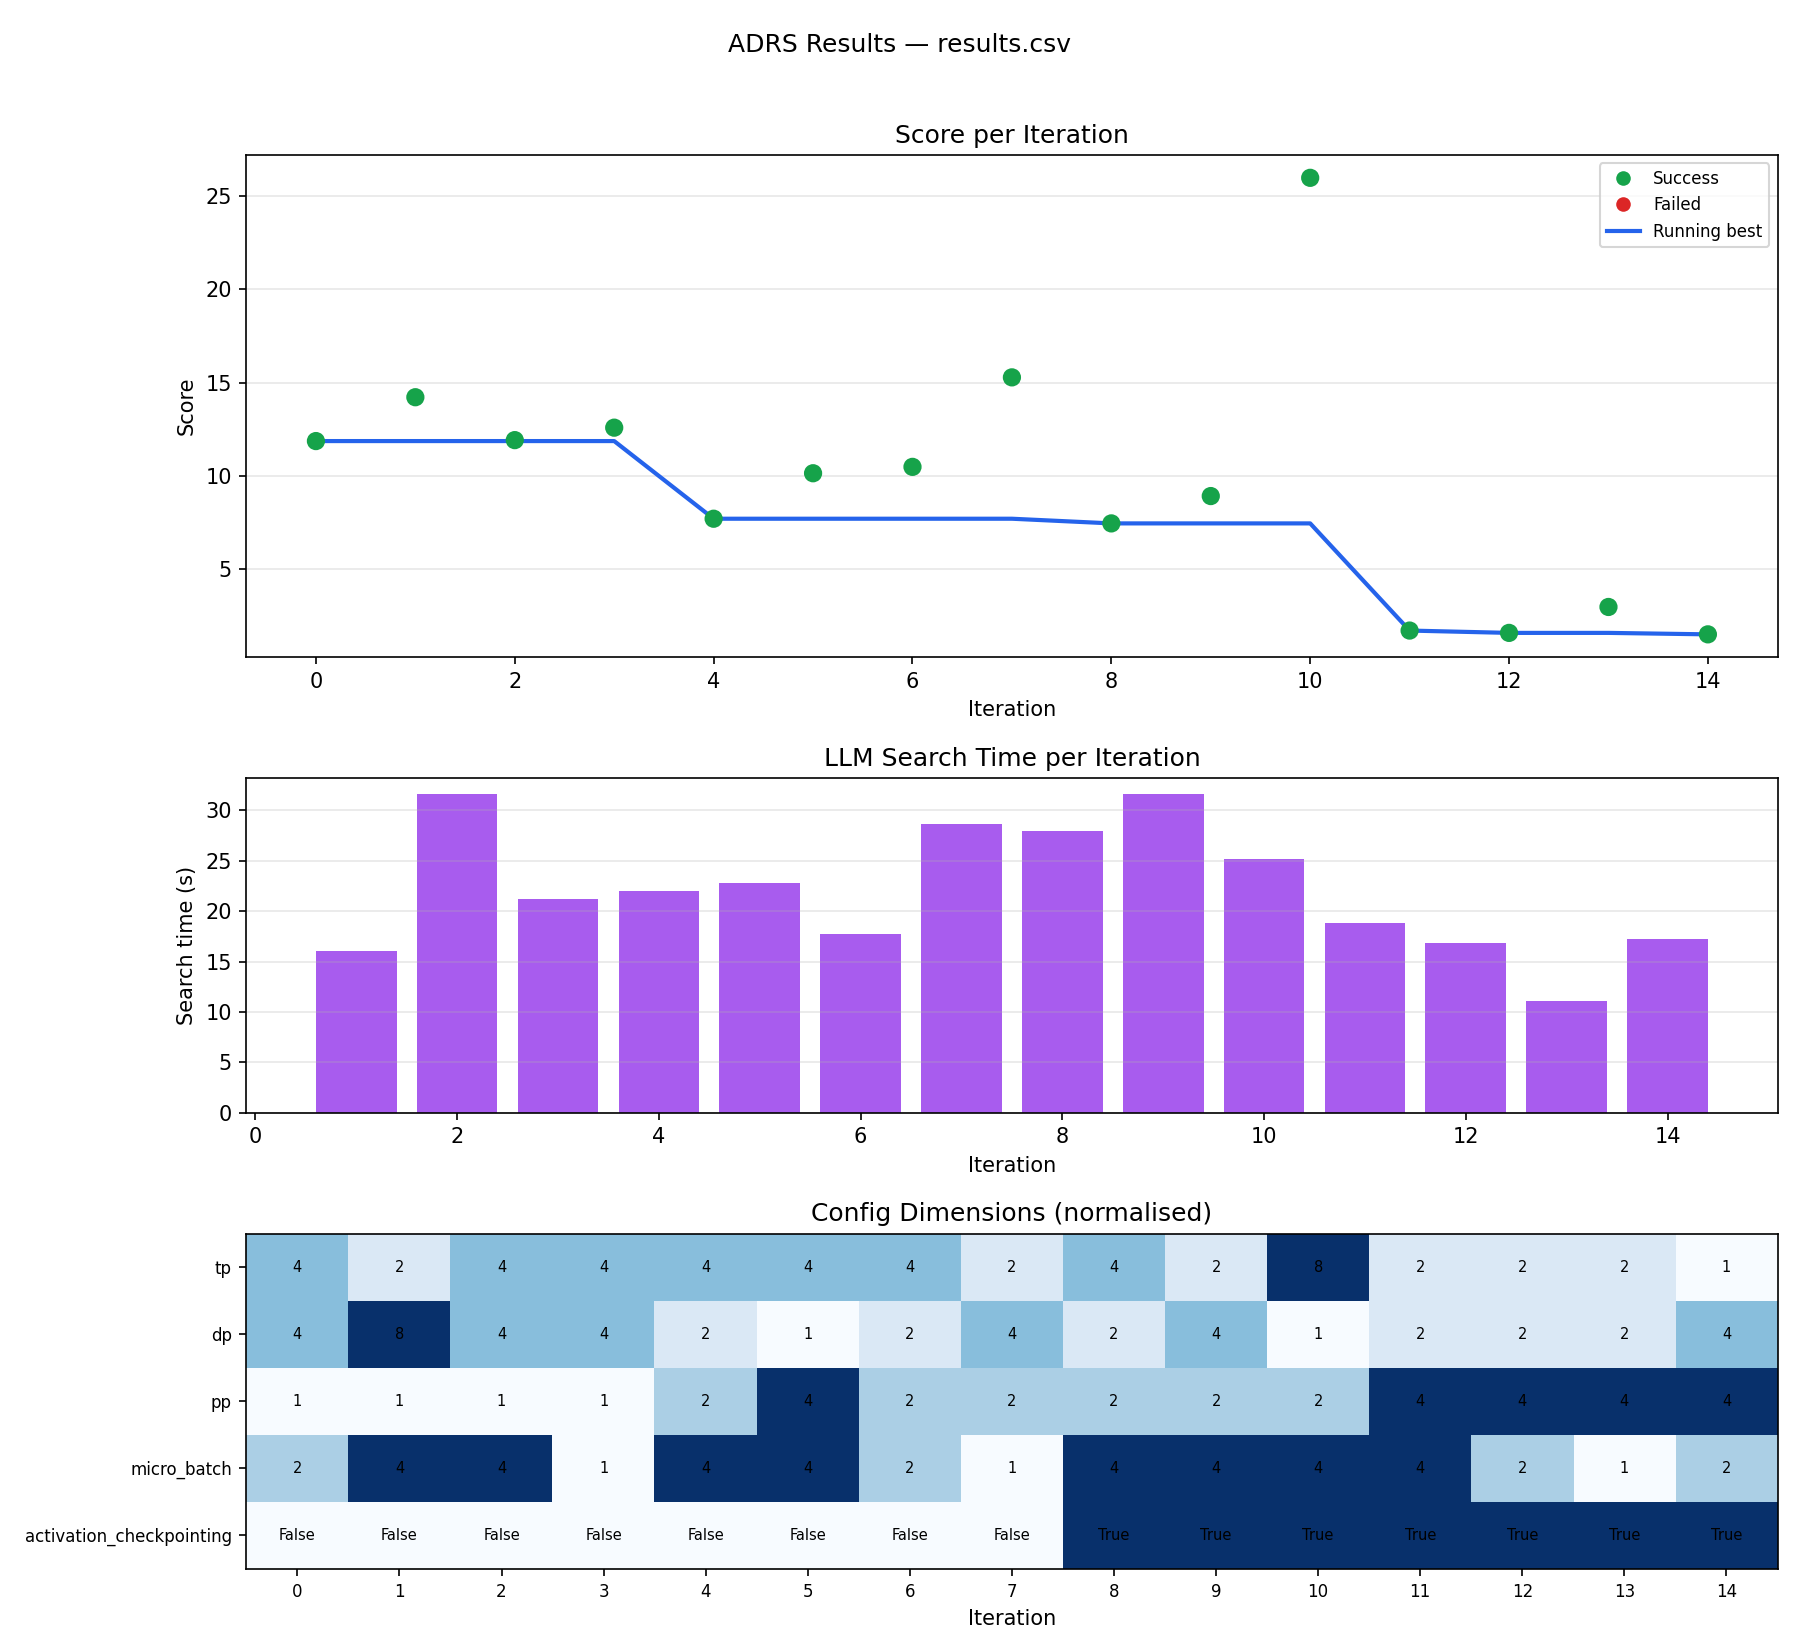

Source data for this figure (header and first rows):
iteration, version, config, metrics, score, status, error_msg, best_score, search_time_s
0, 0, {"tp": 4, "dp": 4, "pp": 1, "micro_batch…, {"avg_step_time": 11.8667514054375}, 11.87, success, , 11.87, 
1, 1, {"tp": 2, "dp": 8, "pp": 1, "micro_batch…, {"avg_step_time": 14.218367519375}, 14.22, success, , 11.87, 16.0
2, 2, {"tp": 4, "dp": 4, "pp": 1, "micro_batch…, {"avg_step_time": 11.9176455259375}, 11.92, success, , 11.87, 31.6
3, 3, {"tp": 4, "dp": 4, "pp": 1, "micro_batch…, {"avg_step_time": 12.5854420361875}, 12.59, success, , 11.87, 21.2
4, 4, {"tp": 4, "dp": 2, "pp": 2, "micro_batch…, {"avg_step_time": 7.7014199846875}, 7.701, success, , 7.701, 22.0
5, 5, {"tp": 4, "dp": 1, "pp": 4, "micro_batch…, {"avg_step_time": 10.1408710913125}, 10.14, success, , 7.701, 22.8
6, 6, {"tp": 4, "dp": 2, "pp": 2, "micro_batch…, {"avg_step_time": 10.483093010375}, 10.48, success, , 7.701, 17.7
7, 7, {"tp": 2, "dp": 4, "pp": 2, "micro_batch…, {"avg_step_time": 15.2834929168125}, 15.28, success, , 7.701, 28.6
8, 8, {"tp": 4, "dp": 2, "pp": 2, "micro_batch…, {"avg_step_time": 7.450842229499999}, 7.451, success, , 7.451, 27.9
9, 9, {"tp": 2, "dp": 4, "pp": 2, "micro_batch…, {"avg_step_time": 8.9173075005}, 8.917, success, , 7.451, 31.6
10, 10, {"tp": 8, "dp": 1, "pp": 2, "micro_batch…, {"avg_step_time": 25.986211347875}, 25.99, success, , 7.451, 25.2
11, 11, {"tp": 2, "dp": 2, "pp": 4, "micro_batch…, {"avg_step_time": 1.7028980808125}, 1.703, success, , 1.703, 18.8
12, 12, {"tp": 2, "dp": 2, "pp": 4, "micro_batch…, {"avg_step_time": 1.5780182904375}, 1.578, success, , 1.578, 16.8
13, 13, {"tp": 2, "dp": 2, "pp": 4, "micro_batch…, {"avg_step_time": 2.968376218625}, 2.968, success, , 1.578, 11.1
14, 14, {"tp": 1, "dp": 4, "pp": 4, "micro_batch…, {"avg_step_time": 1.499781809}, 1.5, success, , 1.5, 17.2
